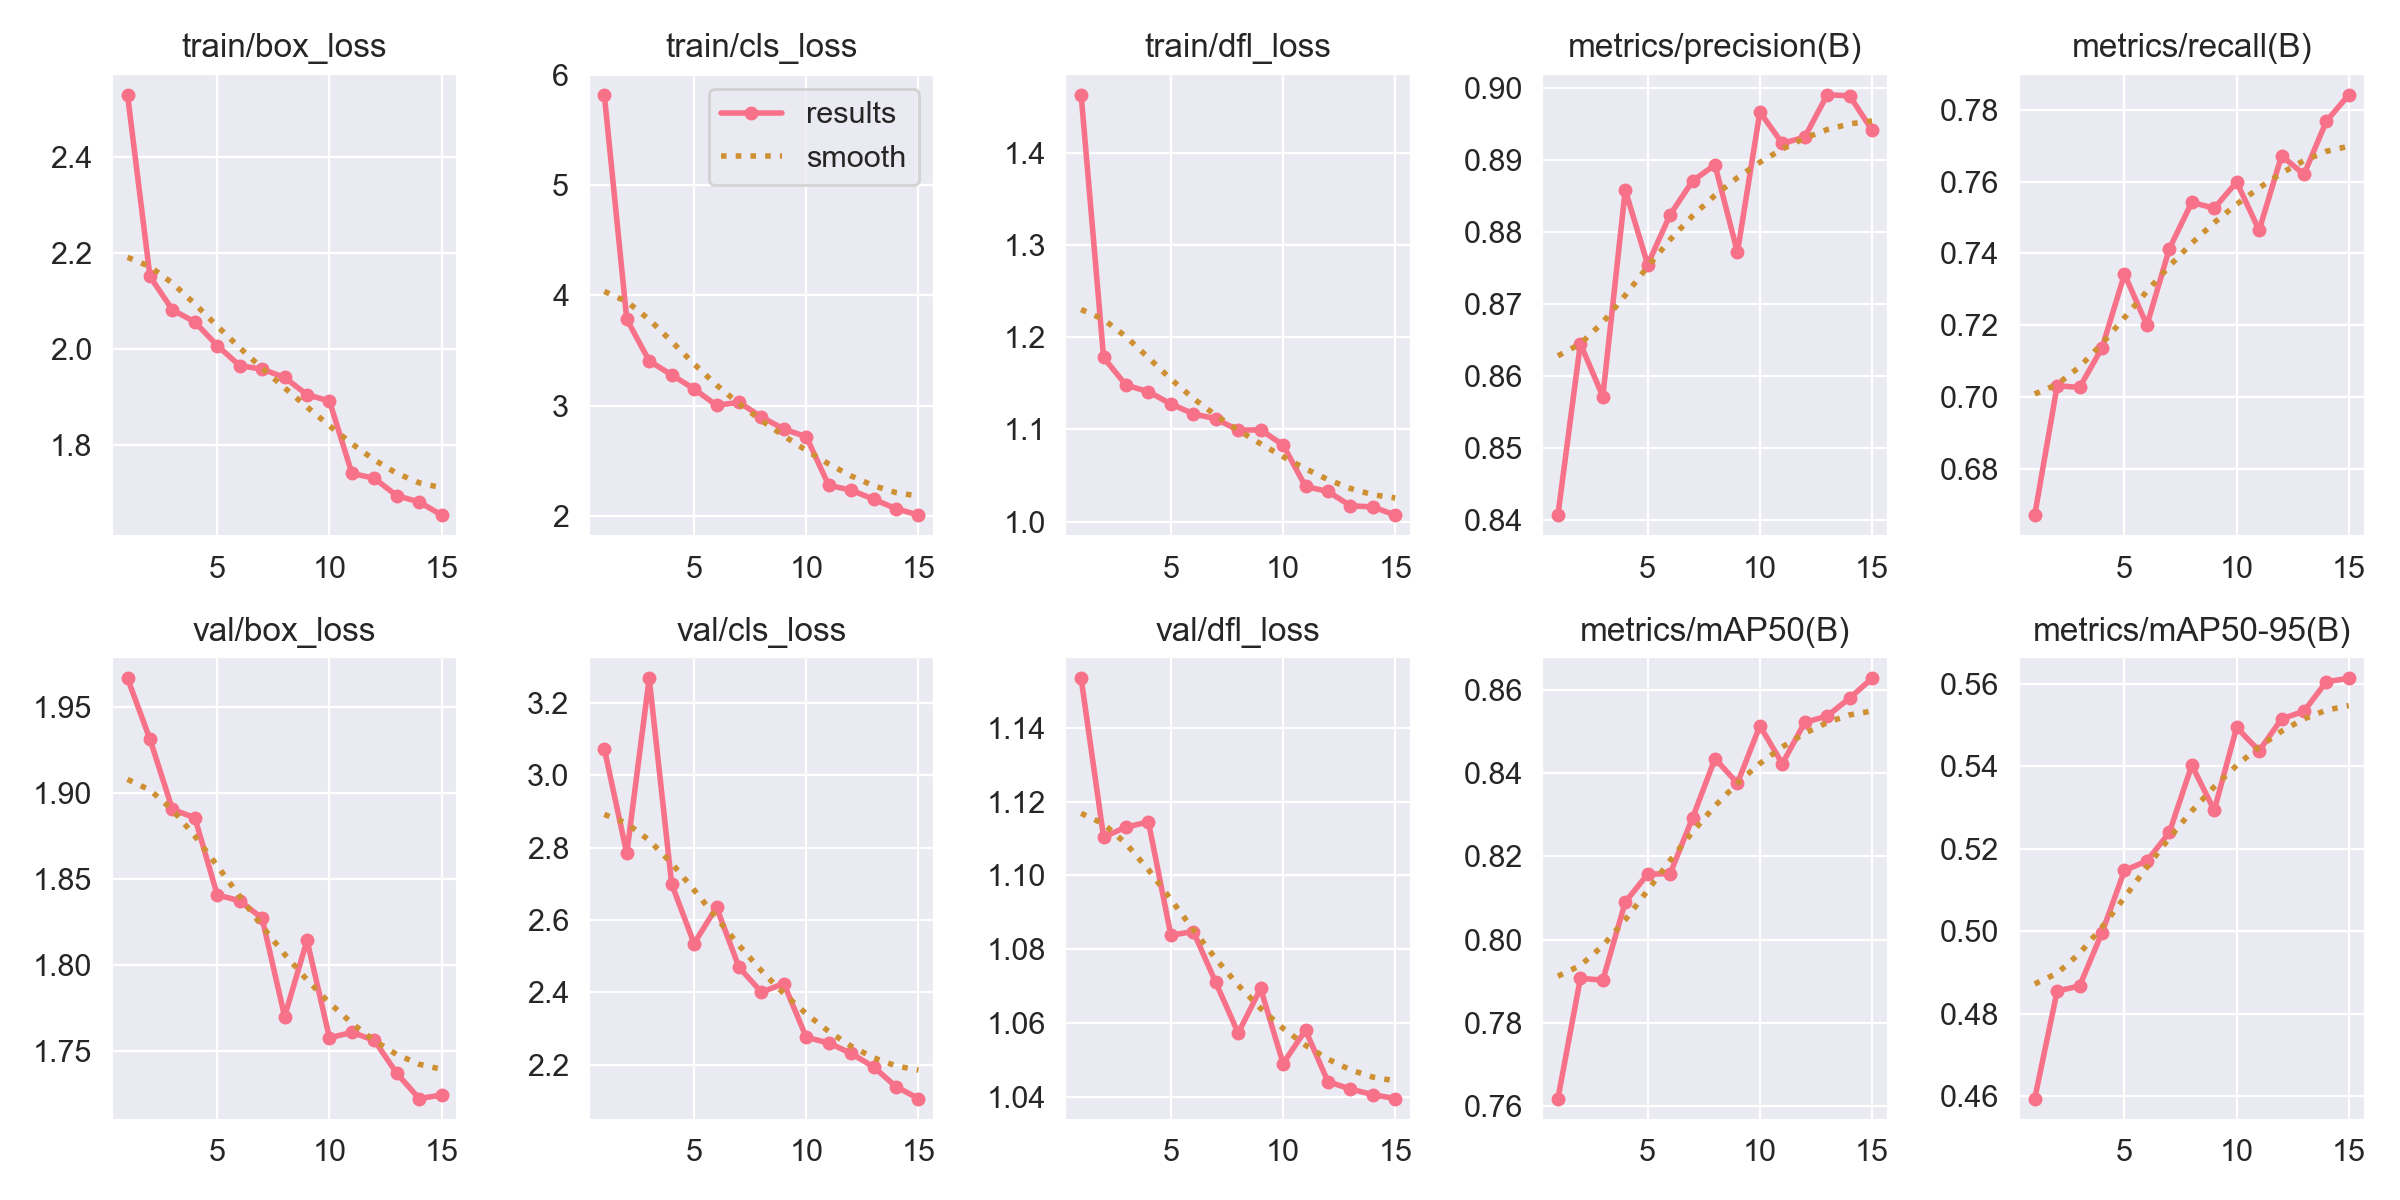

Data behind this chart, as committed beside it:
epoch, time, train/box_loss, train/cls_loss, train/dfl_loss, metrics/precision(B), metrics/recall(B), metrics/mAP50(B), metrics/mAP50-95(B), val/box_loss, val/cls_loss, val/dfl_loss, lr/pg0, lr/pg1, lr/pg2
1, 519.5, 2.529, 5.817, 1.463, 0.8407, 0.6671, 0.7618, 0.4594, 1.967, 3.073, 1.153, 0.005183, 0.005183, 0.04384
2, 1042, 2.151, 3.784, 1.178, 0.8645, 0.7031, 0.7907, 0.4855, 1.931, 2.784, 1.11, 0.007899, 0.007899, 0.007899
3, 1553, 2.081, 3.406, 1.148, 0.8571, 0.7026, 0.7902, 0.4867, 1.891, 3.268, 1.113, 0.007348, 0.007348, 0.007348
4, 2065, 2.056, 3.28, 1.141, 0.8858, 0.7137, 0.809, 0.4996, 1.886, 2.7, 1.115, 0.006797, 0.006797, 0.006797
5, 2576, 2.007, 3.152, 1.128, 0.8754, 0.7342, 0.8157, 0.5147, 1.841, 2.535, 1.084, 0.006246, 0.006246, 0.006246
6, 3088, 1.965, 3.004, 1.117, 0.8824, 0.72, 0.8158, 0.517, 1.837, 2.635, 1.085, 0.005695, 0.005695, 0.005695
7, 3582, 1.958, 3.031, 1.112, 0.8871, 0.7413, 0.8293, 0.5239, 1.827, 2.469, 1.071, 0.005144, 0.005144, 0.005144
8, 4080, 1.94, 2.899, 1.099, 0.8893, 0.7542, 0.8435, 0.5402, 1.77, 2.4, 1.057, 0.004593, 0.004593, 0.004593
9, 4572, 1.904, 2.788, 1.1, 0.8772, 0.7526, 0.8376, 0.5293, 1.814, 2.424, 1.069, 0.004042, 0.004042, 0.004042
10, 5069, 1.891, 2.719, 1.083, 0.8966, 0.7599, 0.8514, 0.5494, 1.758, 2.275, 1.049, 0.003491, 0.003491, 0.003491
11, 5547, 1.741, 2.279, 1.038, 0.8923, 0.7464, 0.8423, 0.5436, 1.761, 2.26, 1.058, 0.00294, 0.00294, 0.00294
12, 6028, 1.73, 2.235, 1.033, 0.8931, 0.7672, 0.8522, 0.5514, 1.756, 2.231, 1.044, 0.002389, 0.002389, 0.002389
13, 6503, 1.694, 2.153, 1.017, 0.899, 0.762, 0.8537, 0.5533, 1.737, 2.194, 1.042, 0.001838, 0.001838, 0.001838
14, 6977, 1.681, 2.067, 1.016, 0.8989, 0.7769, 0.858, 0.5604, 1.722, 2.139, 1.041, 0.001287, 0.001287, 0.001287
15, 7460, 1.654, 2.01, 1.007, 0.8941, 0.7842, 0.8628, 0.5613, 1.724, 2.106, 1.039, 0.0007364, 0.0007364, 0.0007364
